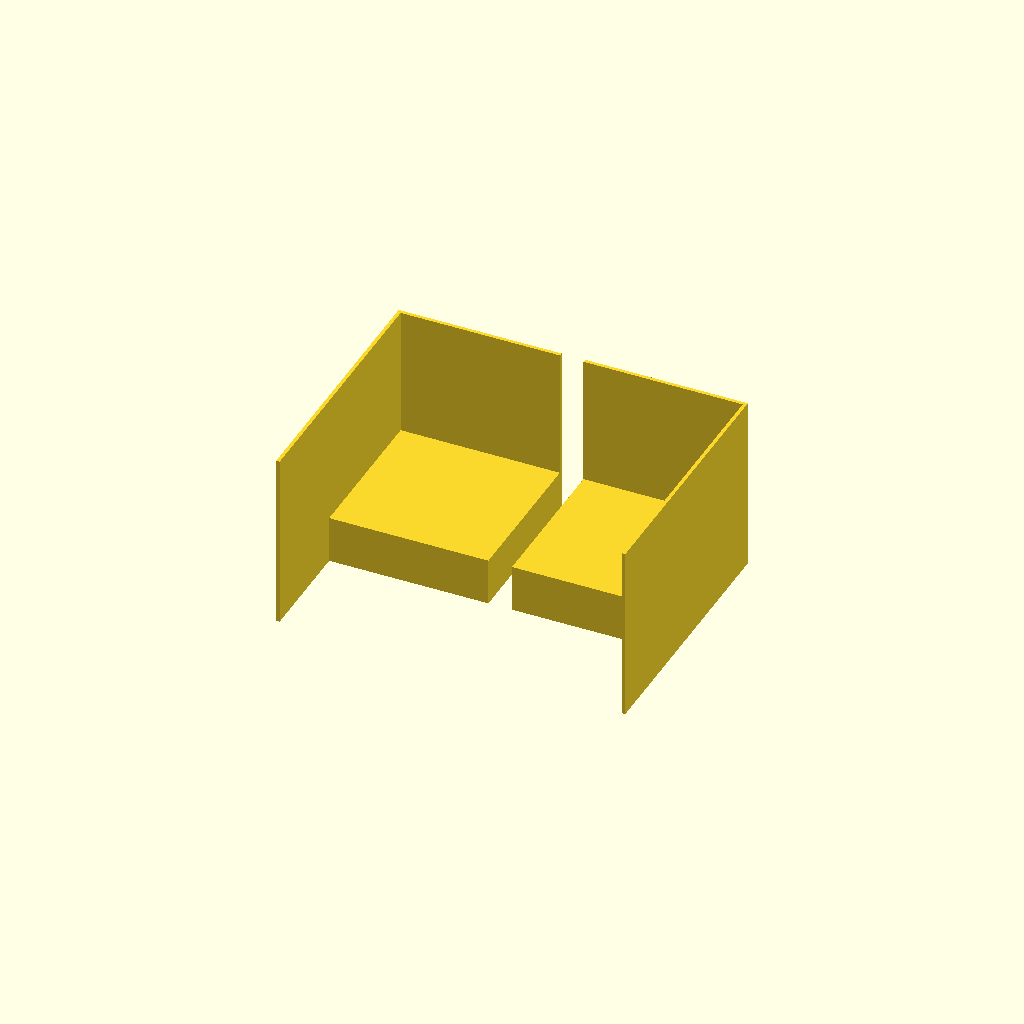
Cell 1: the model at its default parameters.
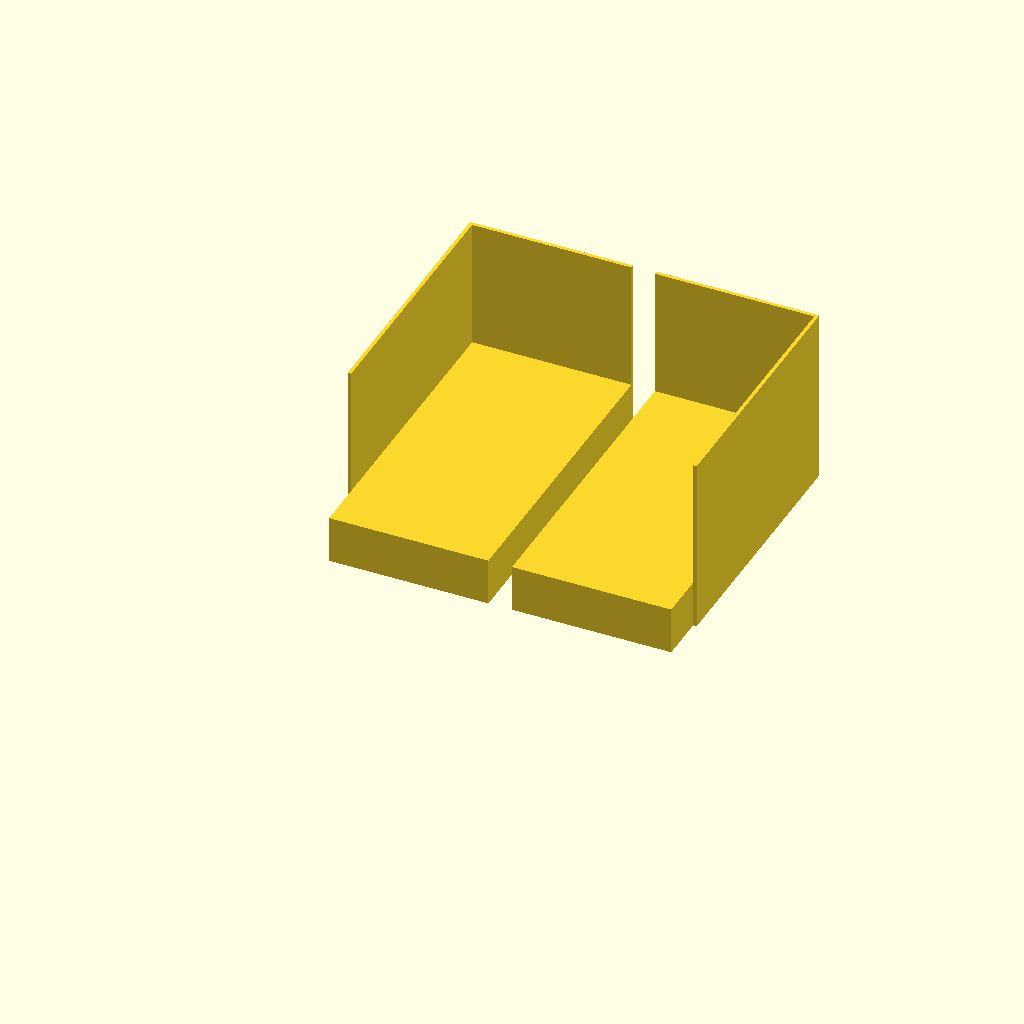
Cell 2: the same model with profondeur = 260.
All cells are drawn from one camera (rotation 55°, 0°, 25°, orthographic, colour scheme Cornfield), so only the parameter changes between them.
Source of the model, Etagere/BookBox.scad:


// Largeur 270

mur = 3;

hauteur = 220 - 180;
profondeur = 130;
largeur = 270/2;

translate([-largeur-10,0,0]) {
	difference() {
		union() {
			cube([largeur, profondeur, hauteur]);
			translate([-mur,profondeur-220,0])
				cube([mur,220,150]);
			translate([-mur,profondeur,0])
				cube([mur+largeur,mur,150]);
		}
		translate([mur, mur, mur])
			linear_extrude(hauteur-mur*2)
				polygon([
						[largeur/2 - mur,0], 
						[0,40], 
						[0,profondeur+mur],
						[largeur - mur *2,profondeur+mur], 
						[largeur - mur *2,40]]);
	}
}

translate([10,0,0]) {
	difference() {
		union() {
			cube([largeur, profondeur, hauteur]);
			translate([largeur,profondeur-220,0])
				cube([mur,220,150]);
			translate([0,profondeur,0])
				cube([mur+largeur,mur,150]);
		}
		translate([mur, mur, mur])
			linear_extrude(hauteur-mur*2)
				polygon([
						[largeur/2 - mur,0], 
						[0,40], 
						[0,profondeur+mur],
						[largeur - mur *2,profondeur+mur], 
						[largeur - mur *2,40]]);
	}		
}
Customizer parameters (derived from the source; name, type, default, range or options):
mur: number, default 3
profondeur: number, default 130
